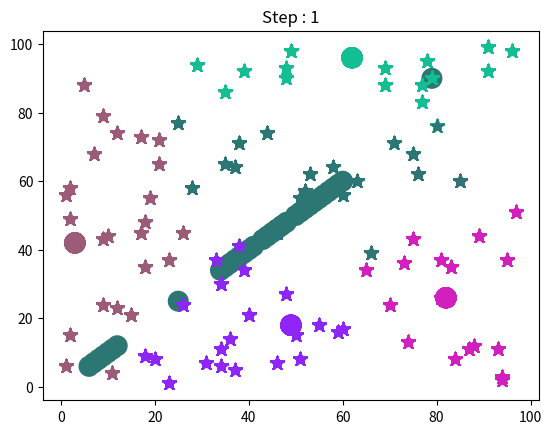

The script that saved this image:
import numpy as np
import matplotlib.pyplot as plt
class KMedoidsClass:
    def __init__(self,data,k,iters):
        self.data= data
        self.k = k
        self.iters = iters
        self.medoids = np.array([data[i] for i in range(self.k)])
        self.colors = np.array(np.random.randint(0, 255, size =(self.k, 4)))/255
        self.colors[:,3]=1

    def manhattan(self,p1, p2):
        return np.abs((p1[0]-p2[0])) + np.abs((p1[1]-p2[1]))

    def get_costs(self, medoids, data):
        tmp_clusters = {i:[] for i in range(len(medoids))}
        cst = 0
        for d in data:
            dst = np.array([self.manhattan(d, md) for md in medoids])
            c = dst.argmin()
            tmp_clusters[c].append(d)
            cst+=dst.min()

        tmp_clusters = {k:np.array(v) for k,v in tmp_clusters.items()}
        return tmp_clusters, cst

    def fit(self):

        samples,_ = self.data.shape

        self.clusters, cost = self.get_costs(data=self.data, medoids=self.medoids)
        count = 0

        colors =  np.array(np.random.randint(0, 255, size =(self.k, 4)))/255
        colors[:,3]=1

        plt.title(f"Step : 0")
        [plt.scatter(self.clusters[t][:, 0], self.clusters[t][:, 1], marker="*", s=100,
                                        color = colors[t]) for t in range(self.k)]
        plt.scatter(self.medoids[:, 0], self.medoids[:, 1], s=200, color=colors)
        plt.show()

        while True:
            swap = False
            for i in range(samples):
                if not i in self.medoids:
                    for j in range(self.k):
                        tmp_meds = self.medoids.copy()
                        tmp_meds[j] = i
                        clusters_, cost_ = self.get_costs(data=self.data, medoids=tmp_meds)

                        if cost_<cost:
                            self.medoids = tmp_meds
                            cost = cost_
                            swap = True
                            self.clusters = clusters_
                            print(f"Medoids Changed to: {self.medoids}.")
                            plt.title(f"Step : {count+1}")  
                            [plt.scatter(self.clusters[t][:, 0], self.clusters[t][:, 1], marker="*", s=100,
                                        color = colors[t]) for t in range(self.k)]
                            plt.scatter(self.medoids[:, 0], self.medoids[:, 1], s=200, color=colors)
                            plt.show()
            count+=1

            if count>=self.iters:
                print("End of the iterations.")
                break
            if not swap:
                print("No changes.")
                break

dt = np.random.randint(0,100, (100,2))
kmedoid = KMedoidsClass(dt,5,5)
kmedoid.fit()